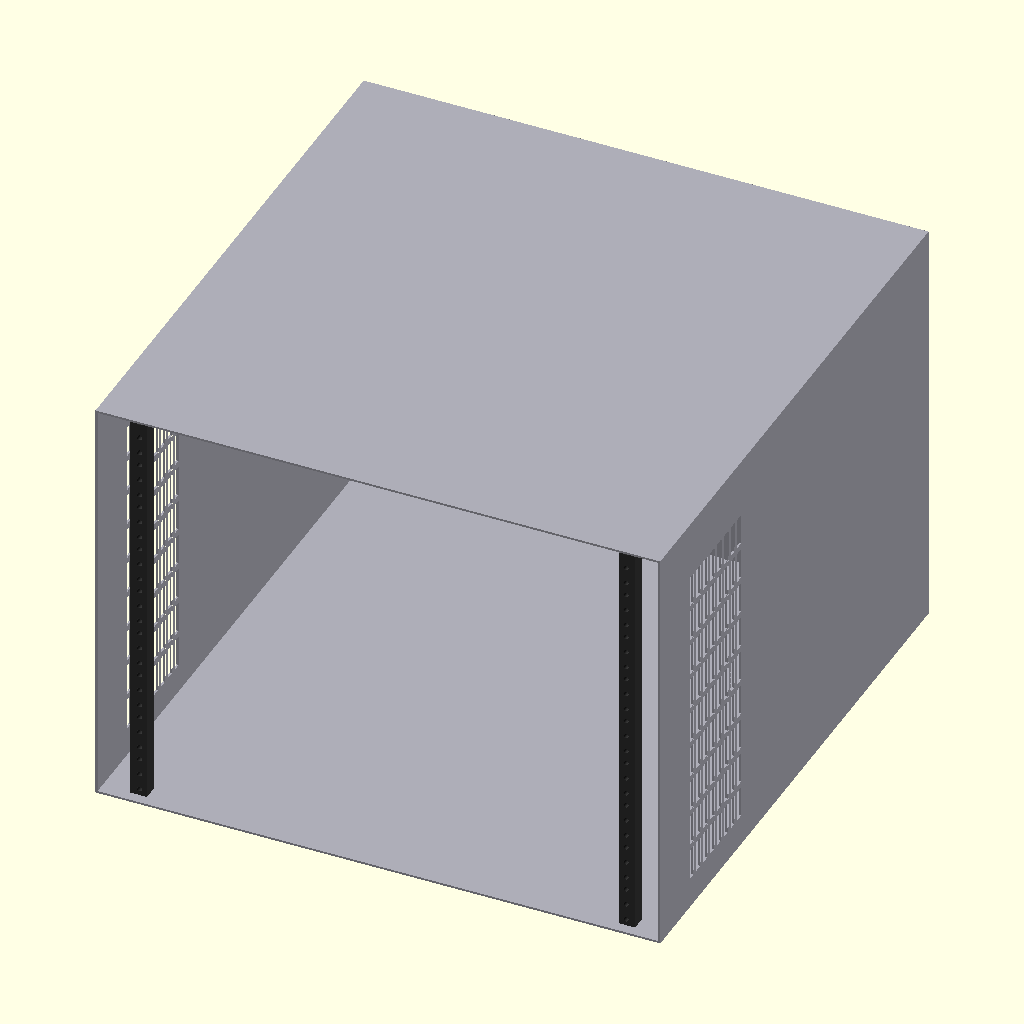
Cell 1: the model at its default parameters.
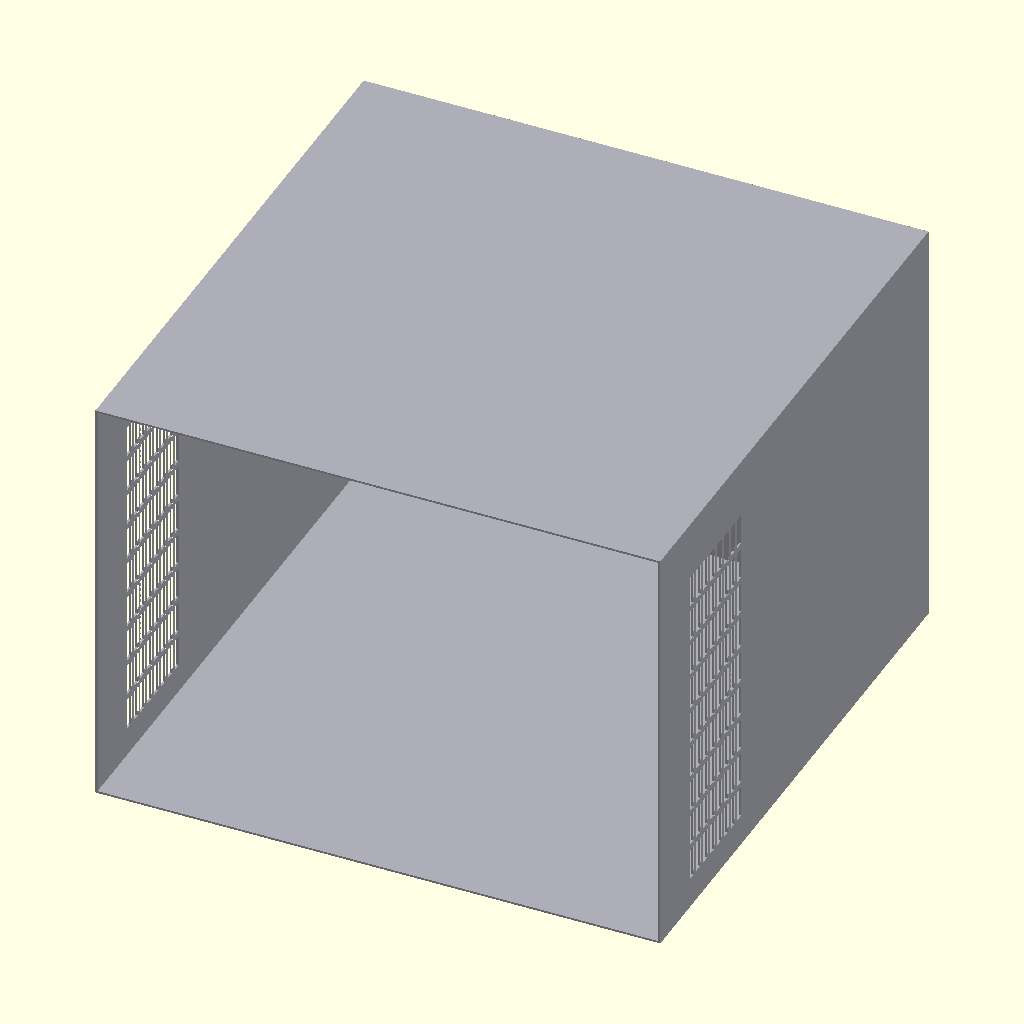
Cell 2: eia_rail_opening = 901.7 (everything else at default).
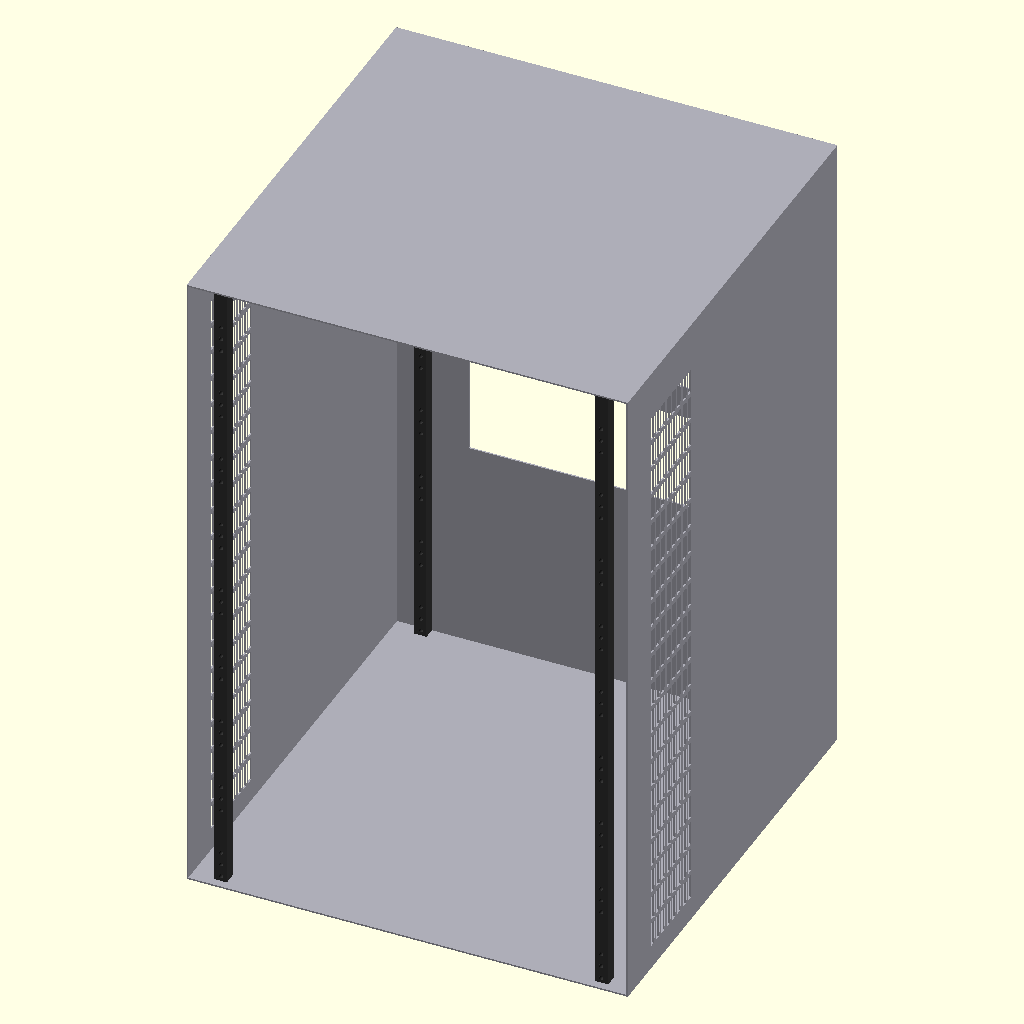
Cell 3 — unit_height set to 88.9, the other parameters unchanged.
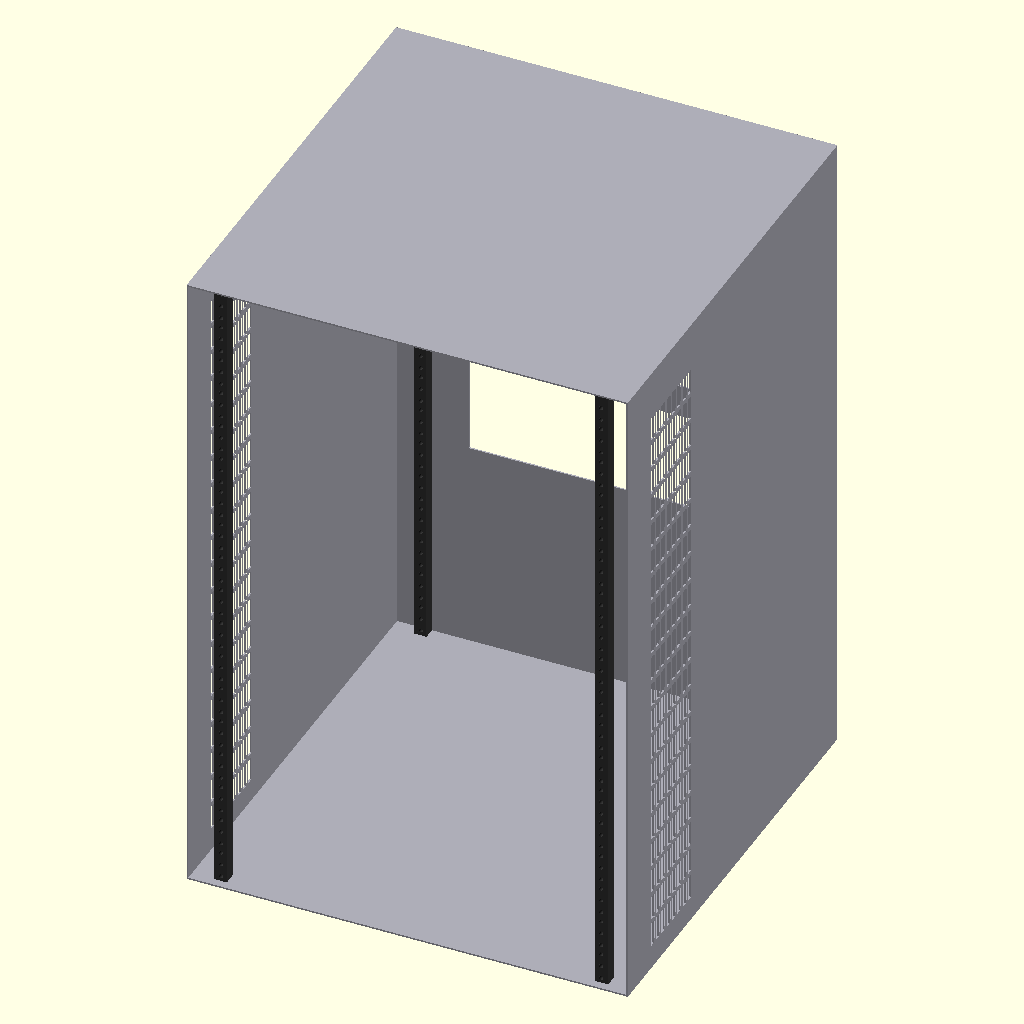
Cell 4: the same model with rack_u_count = 18.
The same orthographic view direction (rotation 55°, 0°, 25°; colour scheme Cornfield) for every cell, with the view re-fitted per cell, so scale and position can differ between cells.
Source of the model, cad/rack_enclosure.scad:
// ====================================================================
// 19-INCH 9U RUGGEDIZED RACK ENCLOSURE & CHASSIS
// Metatopia Studio (c) 2026
// Units: millimeters
// Standard: EIA-310-D 19" Rack (IEC 60297)
//
// Simplified parametric envelope model: sheet-metal shell (open front),
// four mounting rails with the EIA-310 hole pattern, rear radiator
// openings and side vent slots. Bend flanges, corner extrusions and
// fasteners are not modelled.
//
// Select what to export with -D 'part="<name>"':
//   "assembly"    3D enclosure (default; STL export)
//   "rear_panel"  2D outline + radiator openings (DXF export)
//   "side_panel"  2D outline + vent slots        (DXF export)
//   "rail"        2D rail face + EIA-310 holes   (DXF export)
// ====================================================================

$fn = 60;

part = "assembly";

// ── EIA-310-D reference dimensions (do not change) ────────────────
eia_panel_width  = 482.6;      // 19.000 in: equipment front-panel width
eia_hole_spacing = 465.1;      // 18.312 in: mounting-hole centre-to-centre (horizontal)
eia_rail_opening = 450.85;     // 17.750 in: minimum clear opening between the rails
unit_height      = 44.45;      // 1U = 1.750 in
eia_hole_offsets = [6.35, 22.225, 38.1];  // hole centres above each U boundary

// ── Enclosure dimensions ──────────────────────────────────────────
rack_u_count      = 9;                             // usable rack units
rack_inner_height = unit_height * rack_u_count;    // 400.05 mm clear height (true 9U)
panel_thickness   = 2.0;                           // 2 mm 6061-T6 aluminium sheet
rack_outer_width  = 540;                           // external width  (X)
rack_depth        = 550;                           // external depth  (Y, front = 0)
rack_outer_height = rack_inner_height + 2 * panel_thickness;  // external height (Z)

// ── Mounting rails ────────────────────────────────────────────────
rail_width    = (eia_panel_width - eia_rail_opening) / 2;  // 15.875 mm rail face
rail_depth    = 15;      // rail size front-to-back
rail_setback  = 10;      // front rails sit this far behind the open front edge
rail_hole_d   = 5.0;     // M6 x 1.0 tap drill
rail_hole_inset = (eia_panel_width - eia_hole_spacing) / 2;  // 8.75 mm from the rail's outer edge

rail_x_left   = (rack_outer_width - eia_panel_width) / 2;
rail_x_right  = (rack_outer_width + eia_rail_opening) / 2;
hole_x_left   = (rack_outer_width - eia_hole_spacing) / 2;
hole_x_right  = (rack_outer_width + eia_hole_spacing) / 2;
rail_y_front  = rail_setback;
rail_y_rear   = rack_depth - panel_thickness / 2 - rail_depth;
rail_z_bottom = panel_thickness / 2;                 // rails are let into the floor and roof
rail_length   = rack_outer_height - panel_thickness;

// ── Rear radiator openings (one per 360 mm radiator) ──────────────
// A 360 mm radiator is roughly 120 mm x 400 mm overall; the opening exposes
// its 3 x 120 mm fan area. Check the datasheet of the radiator actually used.
rad_opening_width  = 360;
rad_opening_height = 120;
rad_opening_count  = 2;
rad_opening_gap    = 40;     // vertical web between the two openings

rad_stack_height = rad_opening_count * rad_opening_height + (rad_opening_count - 1) * rad_opening_gap;
rad_x0           = (rack_outer_width - rad_opening_width) / 2;
rad_z0           = (rack_outer_height - rad_stack_height) / 2;

// ── Side vent slots (both side panels) ────────────────────────────
vent_slot_w  = 8;        // slot size front-to-back
vent_slot_h  = 30;       // slot height
vent_gap     = 6;        // web between slots
vent_cols    = 8;
vent_y0      = 60;       // first slot, measured from the front edge
vent_margin  = 30;       // solid margin kept at the bottom and top of the panel
vent_rows    = floor((rack_outer_height - 2 * vent_margin + vent_gap) / (vent_slot_h + vent_gap));

cut_overshoot = 1;       // cutters extend this far beyond the sheet on both sides

// ── Consistency checks ────────────────────────────────────────────
assert(rack_outer_width - 2 * panel_thickness >= eia_panel_width, "enclosure too narrow for 19-inch equipment");
assert(rad_x0 > rail_x_left + rail_width, "radiator openings collide with the rear rails");
assert(rad_z0 > panel_thickness, "radiator openings do not fit the rear panel height");
assert(vent_rows >= 1, "side panel too short for vent slots");
assert(vent_y0 + vent_cols * (vent_slot_w + vent_gap) < rack_depth - panel_thickness, "vent slots run past the rear of the side panel");

// ── Colors ────────────────────────────────────────────────────────
col_frame = [0.68, 0.68, 0.72, 1.0];   // Anodized aluminum
col_rail  = [0.20, 0.20, 0.20, 1.0];   // Black steel rails

// ── 2D profiles (single source for the 3D cutters and the DXF parts) ──

// Radiator openings, drawn in the rear panel plane (X, Z).
module rear_openings_2d() {
    for (i = [0 : rad_opening_count - 1]) {
        translate([rad_x0, rad_z0 + i * (rad_opening_height + rad_opening_gap)])
            square([rad_opening_width, rad_opening_height]);
    }
}

// Vent slot grid, drawn in the side panel plane (Y, Z).
module vent_slots_2d() {
    for (c = [0 : vent_cols - 1]) {
        for (r = [0 : vent_rows - 1]) {
            translate([vent_y0 + c * (vent_slot_w + vent_gap),
                       vent_margin + r * (vent_slot_h + vent_gap)])
                square([vent_slot_w, vent_slot_h]);
        }
    }
}

// EIA-310 hole column: three holes per U at 6.35 / 22.225 / 38.1 mm above the
// U boundary (spacings 15.875, 15.875, 12.7 mm). Origin = bottom of U1.
module eia_hole_column_2d() {
    for (u = [0 : rack_u_count - 1]) {
        for (dz = eia_hole_offsets) {
            translate([0, u * unit_height + dz])
                circle(d = rail_hole_d);
        }
    }
}

// Left and right hole columns in the enclosure's (X, Z) plane.
module rail_holes_2d() {
    for (x = [hole_x_left, hole_x_right]) {
        translate([x, panel_thickness])
            eia_hole_column_2d();
    }
}

// ── 2D parts for DXF export ───────────────────────────────────────
module rear_panel_2d() {
    difference() {
        square([rack_outer_width, rack_outer_height]);
        rear_openings_2d();
    }
}

module side_panel_2d() {
    difference() {
        square([rack_depth, rack_outer_height]);
        vent_slots_2d();
    }
}

module rail_2d() {
    difference() {
        square([rail_width, rack_inner_height]);
        translate([rail_hole_inset, 0])
            eia_hole_column_2d();
    }
}

// ── Module: Sheet-metal shell (open front) ────────────────────────
module aluminum_frame() {
    color(col_frame)
    difference() {
        cube([rack_outer_width, rack_depth, rack_outer_height]);

        // Interior cavity, open towards the front (Y = 0)
        translate([panel_thickness, -cut_overshoot, panel_thickness])
            cube([
                rack_outer_width - panel_thickness * 2,
                rack_depth - panel_thickness + cut_overshoot,
                rack_inner_height
            ]);

        // Rear radiator openings, cut through the rear panel
        translate([0, rack_depth + cut_overshoot, 0])
            rotate([90, 0, 0])
                linear_extrude(height = panel_thickness + 2 * cut_overshoot)
                    rear_openings_2d();

        // Vent slots, cut through the left and right side panels
        for (x = [-cut_overshoot, rack_outer_width - panel_thickness - cut_overshoot]) {
            translate([x, 0, 0])
                rotate([90, 0, 90])
                    linear_extrude(height = panel_thickness + 2 * cut_overshoot)
                        vent_slots_2d();
        }
    }
}

// ── Module: Mounting Rails (4x, M6 tapped, EIA-310 hole pattern) ──
module rack_rails() {
    color(col_rail)
    difference() {
        union() {
            for (x = [rail_x_left, rail_x_right]) {
                for (y = [rail_y_front, rail_y_rear]) {
                    translate([x, y, rail_z_bottom])
                        cube([rail_width, rail_depth, rail_length]);
                }
            }
        }

        // Holes run front-to-back through the front and the rear rail pair
        for (y = [rail_y_front, rail_y_rear]) {
            translate([0, y + rail_depth + cut_overshoot, 0])
                rotate([90, 0, 0])
                    linear_extrude(height = rail_depth + 2 * cut_overshoot)
                        rail_holes_2d();
        }
    }
}

// ── Output ────────────────────────────────────────────────────────
if (part == "rear_panel") {
    rear_panel_2d();
} else if (part == "side_panel") {
    side_panel_2d();
} else if (part == "rail") {
    rail_2d();
} else {
    aluminum_frame();
    rack_rails();
}
Parameter table extracted from the source (name, type, default, range or options):
part: string, default "assembly"
eia_panel_width: number, default 482.6
eia_hole_spacing: number, default 465.1
eia_rail_opening: number, default 450.85
unit_height: number, default 44.45
eia_hole_offsets: vector, default [6.35, 22.225, 38.1]
rack_u_count: number, default 9
panel_thickness: number, default 2
rack_outer_width: number, default 540
rack_depth: number, default 550
rail_depth: number, default 15
rail_setback: number, default 10
rail_hole_d: number, default 5
rad_opening_width: number, default 360
rad_opening_height: number, default 120
rad_opening_count: number, default 2
rad_opening_gap: number, default 40
vent_slot_w: number, default 8
vent_slot_h: number, default 30
vent_gap: number, default 6
vent_cols: number, default 8
vent_y0: number, default 60
vent_margin: number, default 30
cut_overshoot: number, default 1
col_frame: vector, default [0.68, 0.68, 0.72, 1]
col_rail: vector, default [0.2, 0.2, 0.2, 1]
